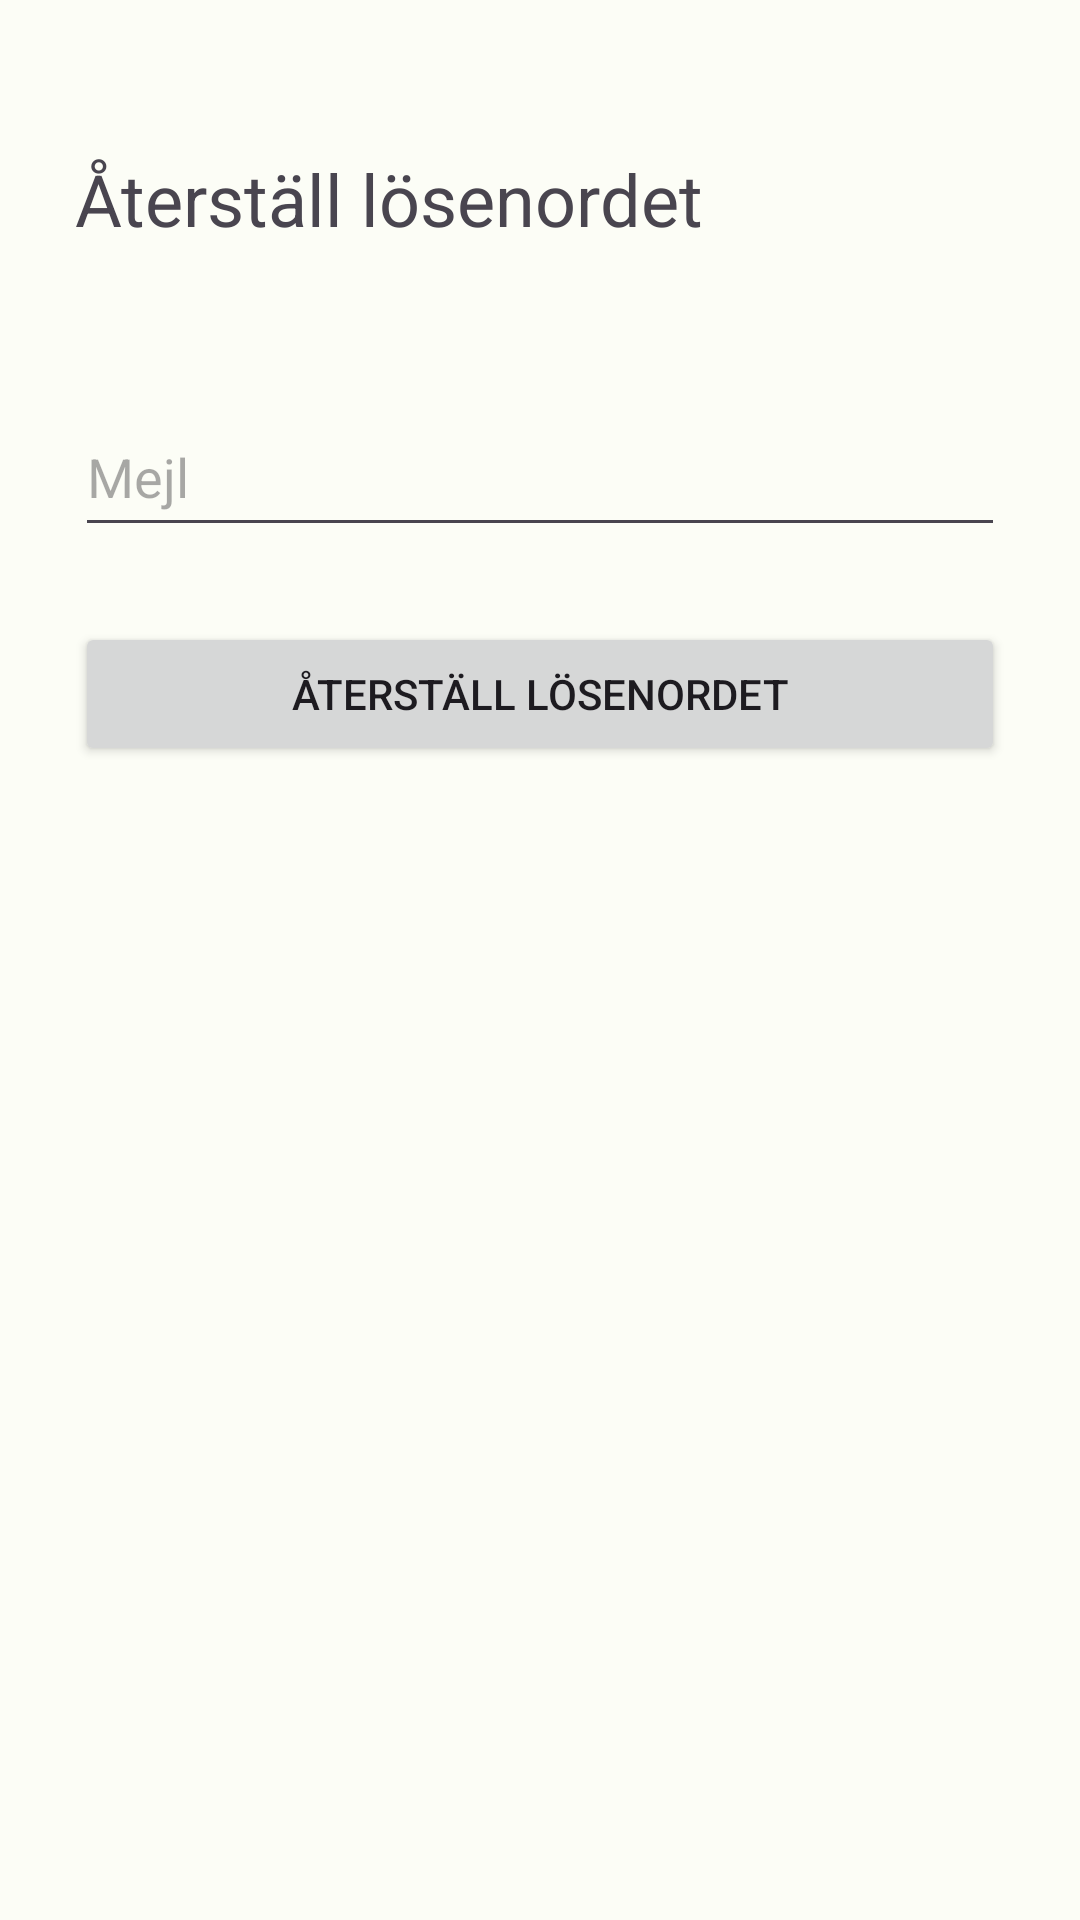

Layout XML and referenced resources for this Android screen:
<!-- AndroidManifest.xml: application theme AppTheme -->
<!-- res/layout/fragment_forgot_password.xml -->
<?xml version="1.0" encoding="utf-8"?>
<androidx.constraintlayout.widget.ConstraintLayout
    xmlns:android="http://schemas.android.com/apk/res/android"
    xmlns:app="http://schemas.android.com/apk/res-auto"
    xmlns:tools="http://schemas.android.com/tools"
    android:layout_width="match_parent"
    android:layout_height="match_parent"
    android:paddingTop="50dp"
    android:paddingHorizontal="25dp" >

    <TextView
        android:id="@+id/tvResetTitle"
        android:layout_width="wrap_content"
        android:layout_height="wrap_content"
        android:text="@string/reset_your_password"
        android:textSize="24sp"
        app:layout_constraintStart_toStartOf="parent"
        app:layout_constraintTop_toTopOf="parent" />

    <EditText
        android:id="@+id/etEmail"
        android:layout_width="match_parent"
        android:layout_height="50dp"
        android:autofillHints="emailAddress"
        android:hint="@string/email_hint"
        android:inputType="textEmailAddress"
        android:layout_marginTop="50dp"
        app:layout_constraintEnd_toEndOf="parent"
        app:layout_constraintStart_toStartOf="parent"
        app:layout_constraintTop_toBottomOf="@+id/tvResetTitle" />

    <Button
        android:id="@+id/btnResetPassword"
        android:layout_width="match_parent"
        android:layout_height="wrap_content"
        android:layout_marginTop="25dp"
        android:text="@string/reset_password"
        android:visibility="visible"
        app:layout_constraintEnd_toEndOf="parent"
        app:layout_constraintStart_toStartOf="parent"
        app:layout_constraintTop_toBottomOf="@+id/etEmail" />

    <ProgressBar
        android:id="@+id/pbSpinner"
        style="?android:attr/progressBarStyle"
        android:layout_width="wrap_content"
        android:layout_height="wrap_content"
        android:visibility="invisible"
        app:layout_constraintEnd_toEndOf="@id/btnResetPassword"
        app:layout_constraintStart_toStartOf="@id/btnResetPassword"
        app:layout_constraintTop_toTopOf="@+id/btnResetPassword" />

    <TextView
        android:id="@+id/tvResultText"
        android:layout_width="55dp"
        android:layout_height="15dp"
        android:text=""
        android:layout_marginTop="50dp"
        app:layout_constraintEnd_toEndOf="parent"
        app:layout_constraintStart_toStartOf="parent"
        app:layout_constraintTop_toBottomOf="@+id/btnResetPassword" />

</androidx.constraintlayout.widget.ConstraintLayout>
<!-- resources referenced by this layout -->
<resources>
  <string name="email_hint">Mejl</string>
  <string name="reset_password">Återställ lösenordet</string>
  <string name="reset_your_password">Återställ lösenordet</string>
  <color name="md_theme_light_primary">#006E18</color>
  <color name="md_theme_light_onPrimary">#FFFFFF</color>
  <color name="md_theme_light_primaryContainer">#8FFA89</color>
  <color name="md_theme_light_onPrimaryContainer">#002203</color>
  <color name="md_theme_light_secondary">#53634F</color>
  <color name="md_theme_light_onSecondary">#FFFFFF</color>
  <color name="md_theme_light_secondaryContainer">#F0F4EE</color>
  <color name="md_theme_light_onSecondaryContainer">#111F0F</color>
  <color name="md_theme_light_tertiary">#38656A</color>
  <color name="md_theme_light_onTertiary">#FFFFFF</color>
  <color name="md_theme_light_tertiaryContainer">#BCEBF0</color>
  <color name="md_theme_light_onTertiaryContainer">#002022</color>
  <color name="md_theme_light_error">#BA1A1A</color>
  <color name="md_theme_light_errorContainer">#FFDAD6</color>
  <color name="md_theme_light_onError">#FFFFFF</color>
  <color name="md_theme_light_onErrorContainer">#410002</color>
  <color name="md_theme_light_background">#FCFDF6</color>
  <color name="md_theme_light_onBackground">#1A1C19</color>
  <color name="md_theme_light_surface">#FCFDF6</color>
  <color name="md_theme_light_onSurface">#1A1C19</color>
  <color name="md_theme_light_surfaceVariant">#DEE5D8</color>
  <color name="md_theme_light_onSurfaceVariant">#424940</color>
  <color name="md_theme_light_outline">#73796F</color>
  <color name="md_theme_light_inverseOnSurface">#F1F1EB</color>
  <color name="md_theme_light_inverseSurface">#2F312D</color>
  <color name="md_theme_light_inversePrimary">#74DD70</color>
  <style name="DrawerIconLight" parent="Widget.AppCompat.DrawerArrowToggle">
          <item name="color">@color/hamburgerLight</item>
      </style>
  <color name="hamburgerLight">#DDDDDD</color>
</resources>
